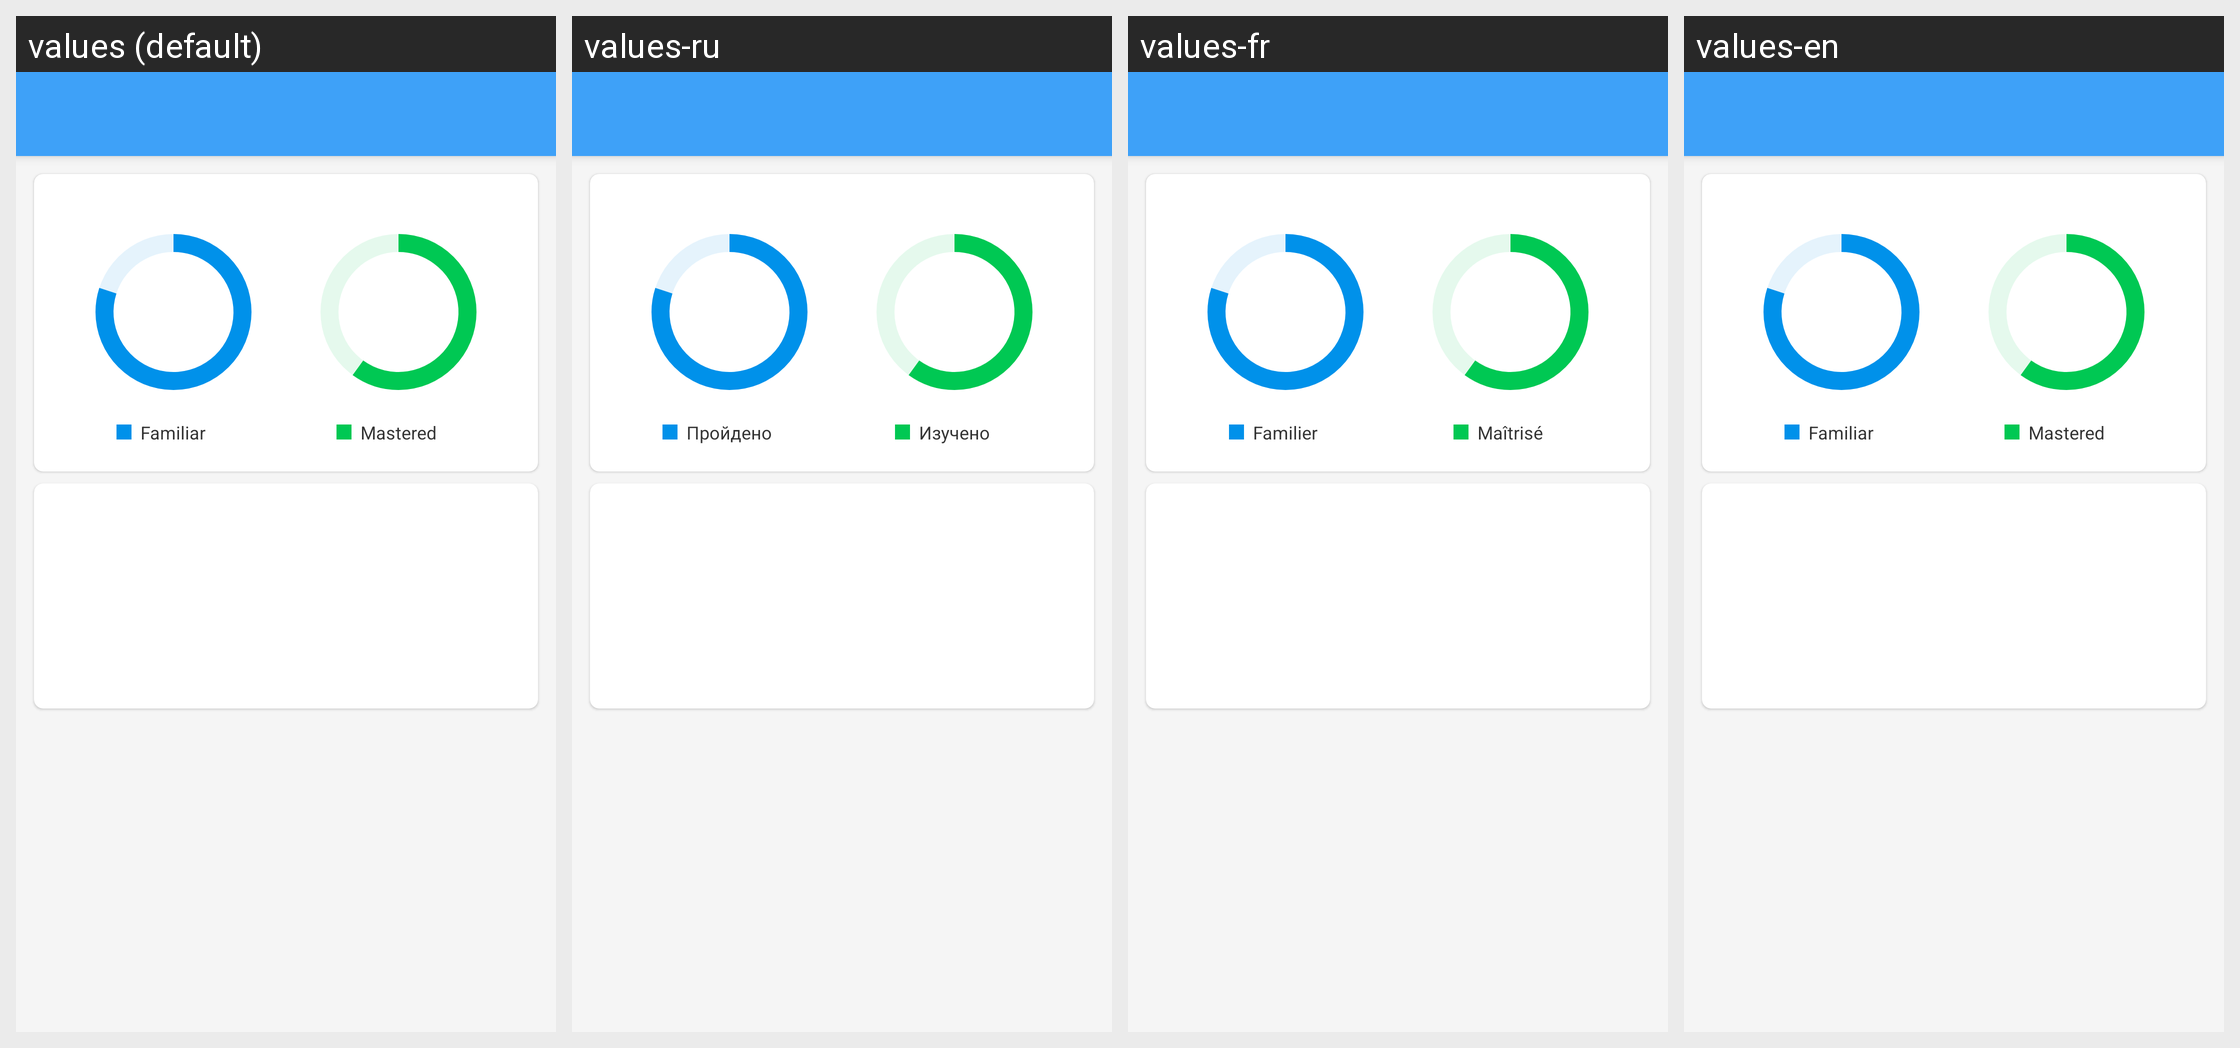

Here is an Android app screen in its default locale and in the app's own translations. Write out the translated-string differences for the strings that appear on this screen.
Android screen res/layout/activity_progress_stats.xml rendered under 4 locales, left to right: values (default), values-ru, values-fr, values-en. Device: Nexus 5 (rendered at 1080×1920; each locale shown at half size, 540×960, under a caption strip naming it); theme AppTheme.
Strings drawn on this screen, with the default value and each locale's value (text and hints the layout hard-codes, and strings that could not be matched under every locale, appear in the picture but are not listed):

circle_familiar_lbl
  values: Familiar
  values-ru: Пройдено
  values-fr: Familier
  values-en: Familiar

circle_studied_lbl
  values: Mastered
  values-ru: Изучено
  values-fr: Maîtrisé
  values-en: Mastered
